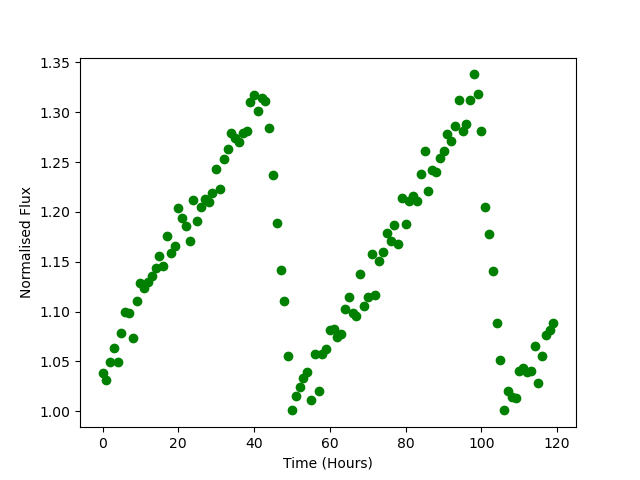

The table this chart was drawn from, first rows:
Time, Flux
0.0, 1.038
1.0, 1.031
2.0, 1.05
3.0, 1.064
4.0, 1.05
5.0, 1.078
6.0, 1.1
7.0, 1.099
8.0, 1.073
9.0, 1.11
10.0, 1.128
11.0, 1.123
12.0, 1.13
13.0, 1.135
14.0, 1.143
15.0, 1.156
16.0, 1.146
17.0, 1.176
18.0, 1.159
19.0, 1.166
20.0, 1.204
21.0, 1.194
22.0, 1.186
23.0, 1.171
24.0, 1.212
25.0, 1.191
26.0, 1.205
27.0, 1.213
28.0, 1.21
29.0, 1.219
30.0, 1.243
31.0, 1.223
32.0, 1.253
33.0, 1.263
34.0, 1.279
35.0, 1.274
36.0, 1.271
37.0, 1.28
38.0, 1.281
39.0, 1.31
40.0, 1.318
41.0, 1.301
42.0, 1.314
43.0, 1.311
44.0, 1.285
45.0, 1.237
46.0, 1.189
47.0, 1.142
48.0, 1.111
49.0, 1.055
50.0, 1.001
51.0, 1.016
52.0, 1.024
53.0, 1.034
54.0, 1.039
55.0, 1.011
56.0, 1.057
57.0, 1.02
58.0, 1.058
59.0, 1.063
... 60 more rows
